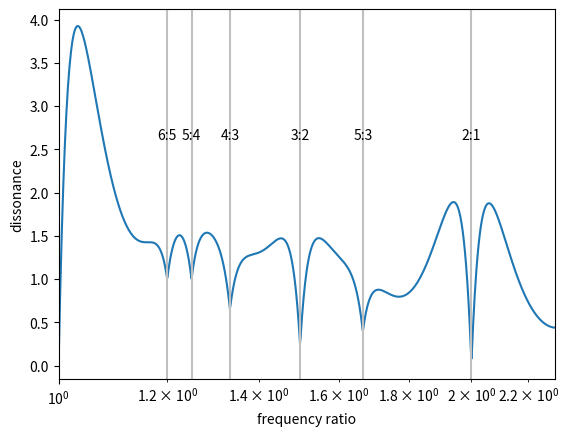

Recreate this plot in Python.
from __future__ import division
import numpy as np

def dissonance(fvec, amp, model='min'):
    """
    Given a list of partials in fvec, with amplitudes in amp, this routine
    calculates the dissonance by summing the roughness of every sine pair
    based on a model of Plomp-Levelt's roughness curve.

    The older model (model='product') was based on the product of the two
    amplitudes, but the newer model (model='min') is based on the minimum
    of the two amplitudes, since this matches the beat frequency amplitude.
    """
    fvec = np.copy(fvec)
    amp = np.copy(amp)

    # used to stretch dissonance curve for different freqs:
    Dstar = 0.24  # point of maximum dissonance
    S1 = 0.0207
    S2 = 18.96

    C1 = 5
    C2 = -5

    # Plomp-Levelt roughness curve:
    A1 = -3.51
    A2 = -5.75

    ams = amp[np.argsort(fvec)]
    fvec = np.sort(fvec)

    D = 0
    for i in range(1, len(fvec)):
        Fmin = fvec[:-i]
        S = Dstar / (S1 * Fmin + S2)
        Fdif = fvec[i:] - fvec[:-i]
        if model == 'min':
            a = np.minimum(ams[:-i], ams[i:])
        elif model == 'product':
            a = ams[i:] * ams[:-i] # Older model
        else:
            raise ValueError('model should be "min" or "product"')
        Dnew = a * (C1 * np.exp(A1 * S * Fdif) + C2 * np.exp(A2 * S * Fdif))
        D += np.sum(Dnew)

    return D

def sethares_params():
    # Similar to Figure 3
    # http://sethares.engr.wisc.edu/consemi.html#anchor15619672
    base_freq = 500
    freqs = base_freq * np.array([1, 2, 3, 4, 5, 6])
    amps = 0.88 ** np.array([0, 1, 2, 3, 4, 5])
    alpharange = 2.3
    method = 'min'
    return freqs, amps, alpharange, method

def verotta_params():
    # [redacted]
    base_freq = 261.63
    freqs = base_freq * np.array([1, 2, 3, 4, 5, 6])
    amps = 1 / np.array([1, 2, 3, 4, 5, 6])
    alpharange = 2.0
    method = 'product'
    return freqs, amps, alpharange, method

def evaluate(freqs, amps, alpharange, method, interval_count=1000):
    '''
    Evaluate the dissonance function for each interval.
    Generate intervals by fixing one tone and varying the other.
    '''
    dissonances = np.zeros(interval_count)
    alphas = np.linspace(1, alpharange, interval_count)
    all_amps = np.hstack([amps, amps])
    for i, alpha in enumerate(alphas):
        other_freqs = alpha * freqs
        # concat frequencies from both tones in the interval
        all_freqs = np.hstack([freqs, other_freqs])
        dissonances[i] = dissonance(all_freqs, all_amps, method)
    return dissonances, alphas

def plot_dissonance_curve(dissonances, alphas):
    plt.plot(alphas, dissonances)
    plt.xscale('log')
    plt.xlim(min(alphas), max(alphas))

    plt.xlabel('frequency ratio')
    plt.ylabel('dissonance')

    # annotate the simple ratios (just intervals in 12-TET)
    # with vertical lines and labels
    for n, d in [(2,1), (3,2), (5,3), (4,3), (5,4), (6,5)]:
        x = n / d
        # position the label to some free space
        y = max(dissonances) * 2 / 3
        plt.axvline(x, color='silver')
        plt.annotate('%d:%d' % (n, d), (x, y),
                horizontalalignment='center')

if __name__ == '__main__':
    import matplotlib.pyplot as plt

    dissonances, alphas = evaluate(*sethares_params())

    plot_dissonance_curve(dissonances, alphas)
    plt.show()    
    # plt.savefig('plot.png')
